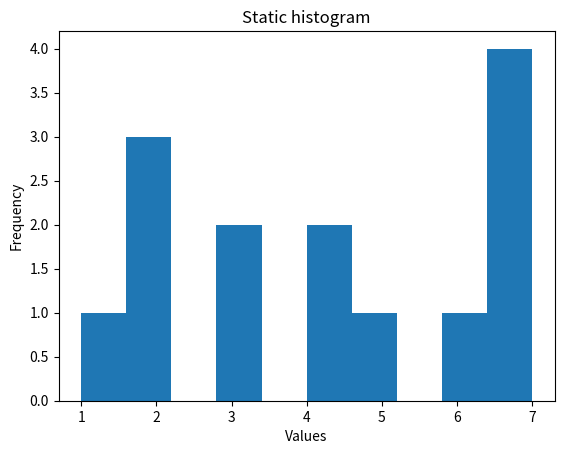

Write the Python code that produced this figure.
import numpy as np
import matplotlib.pyplot as plt
data=np.array([1,2,2,2,3,3,4,4,5,6,7,7,7,7])

plt.figure()
plt.hist(data)

plt.xlabel("Values")
plt.ylabel("Frequency")
plt.title("Static histogram")
plt.show()
